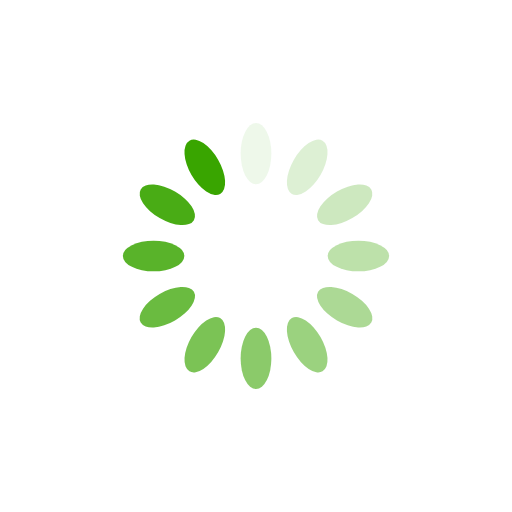
t = 0.00 s
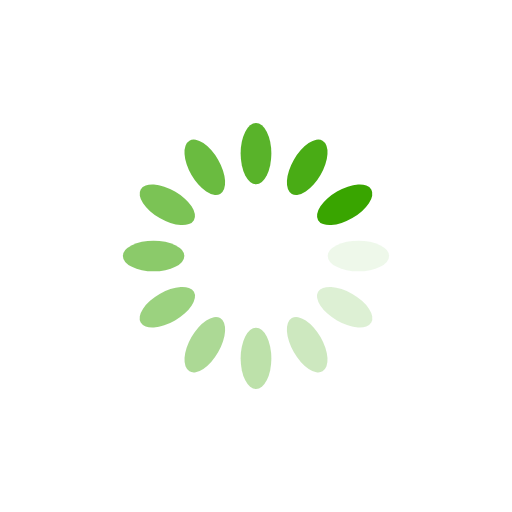
t = 0.25 s
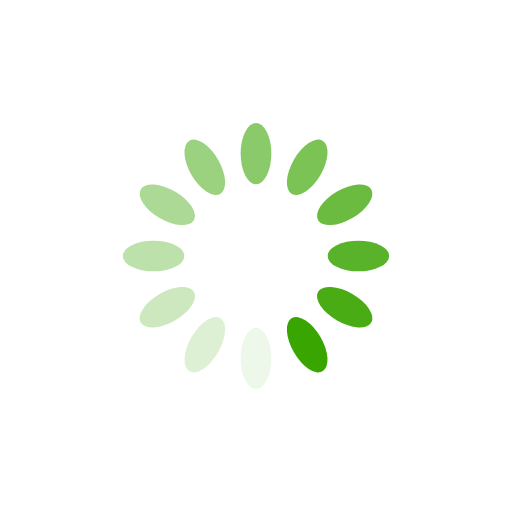
t = 0.50 s
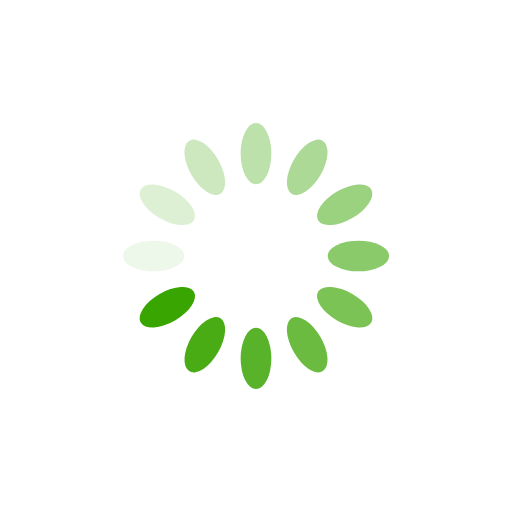
t = 0.75 s

The animated SVG that drew these frames (rendered in a browser with its animation timeline set to each time). Animation: 12 SMIL elements (animate=12); one cycle of 1.00 s, repeats indefinitely.

<?xml version="1.0" encoding="utf-8"?>
<svg xmlns="http://www.w3.org/2000/svg" xmlns:xlink="http://www.w3.org/1999/xlink" style="margin: auto; background: none; display: block; shape-rendering: auto;" width="200px" height="200px" viewBox="0 0 100 100" preserveAspectRatio="xMidYMid">
<g transform="rotate(0 50 50)">
  <rect x="47" y="24" rx="3" ry="6" width="6" height="12" fill="#39a500">
    <animate attributeName="opacity" values="1;0" keyTimes="0;1" dur="1s" begin="-0.9166666666666666s" repeatCount="indefinite"></animate>
  </rect>
</g><g transform="rotate(30 50 50)">
  <rect x="47" y="24" rx="3" ry="6" width="6" height="12" fill="#39a500">
    <animate attributeName="opacity" values="1;0" keyTimes="0;1" dur="1s" begin="-0.8333333333333334s" repeatCount="indefinite"></animate>
  </rect>
</g><g transform="rotate(60 50 50)">
  <rect x="47" y="24" rx="3" ry="6" width="6" height="12" fill="#39a500">
    <animate attributeName="opacity" values="1;0" keyTimes="0;1" dur="1s" begin="-0.75s" repeatCount="indefinite"></animate>
  </rect>
</g><g transform="rotate(90 50 50)">
  <rect x="47" y="24" rx="3" ry="6" width="6" height="12" fill="#39a500">
    <animate attributeName="opacity" values="1;0" keyTimes="0;1" dur="1s" begin="-0.6666666666666666s" repeatCount="indefinite"></animate>
  </rect>
</g><g transform="rotate(120 50 50)">
  <rect x="47" y="24" rx="3" ry="6" width="6" height="12" fill="#39a500">
    <animate attributeName="opacity" values="1;0" keyTimes="0;1" dur="1s" begin="-0.5833333333333334s" repeatCount="indefinite"></animate>
  </rect>
</g><g transform="rotate(150 50 50)">
  <rect x="47" y="24" rx="3" ry="6" width="6" height="12" fill="#39a500">
    <animate attributeName="opacity" values="1;0" keyTimes="0;1" dur="1s" begin="-0.5s" repeatCount="indefinite"></animate>
  </rect>
</g><g transform="rotate(180 50 50)">
  <rect x="47" y="24" rx="3" ry="6" width="6" height="12" fill="#39a500">
    <animate attributeName="opacity" values="1;0" keyTimes="0;1" dur="1s" begin="-0.4166666666666667s" repeatCount="indefinite"></animate>
  </rect>
</g><g transform="rotate(210 50 50)">
  <rect x="47" y="24" rx="3" ry="6" width="6" height="12" fill="#39a500">
    <animate attributeName="opacity" values="1;0" keyTimes="0;1" dur="1s" begin="-0.3333333333333333s" repeatCount="indefinite"></animate>
  </rect>
</g><g transform="rotate(240 50 50)">
  <rect x="47" y="24" rx="3" ry="6" width="6" height="12" fill="#39a500">
    <animate attributeName="opacity" values="1;0" keyTimes="0;1" dur="1s" begin="-0.25s" repeatCount="indefinite"></animate>
  </rect>
</g><g transform="rotate(270 50 50)">
  <rect x="47" y="24" rx="3" ry="6" width="6" height="12" fill="#39a500">
    <animate attributeName="opacity" values="1;0" keyTimes="0;1" dur="1s" begin="-0.16666666666666666s" repeatCount="indefinite"></animate>
  </rect>
</g><g transform="rotate(300 50 50)">
  <rect x="47" y="24" rx="3" ry="6" width="6" height="12" fill="#39a500">
    <animate attributeName="opacity" values="1;0" keyTimes="0;1" dur="1s" begin="-0.08333333333333333s" repeatCount="indefinite"></animate>
  </rect>
</g><g transform="rotate(330 50 50)">
  <rect x="47" y="24" rx="3" ry="6" width="6" height="12" fill="#39a500">
    <animate attributeName="opacity" values="1;0" keyTimes="0;1" dur="1s" begin="0s" repeatCount="indefinite"></animate>
  </rect>
</g>
<!-- [ldio] generated by https://loading.io/ --></svg>
